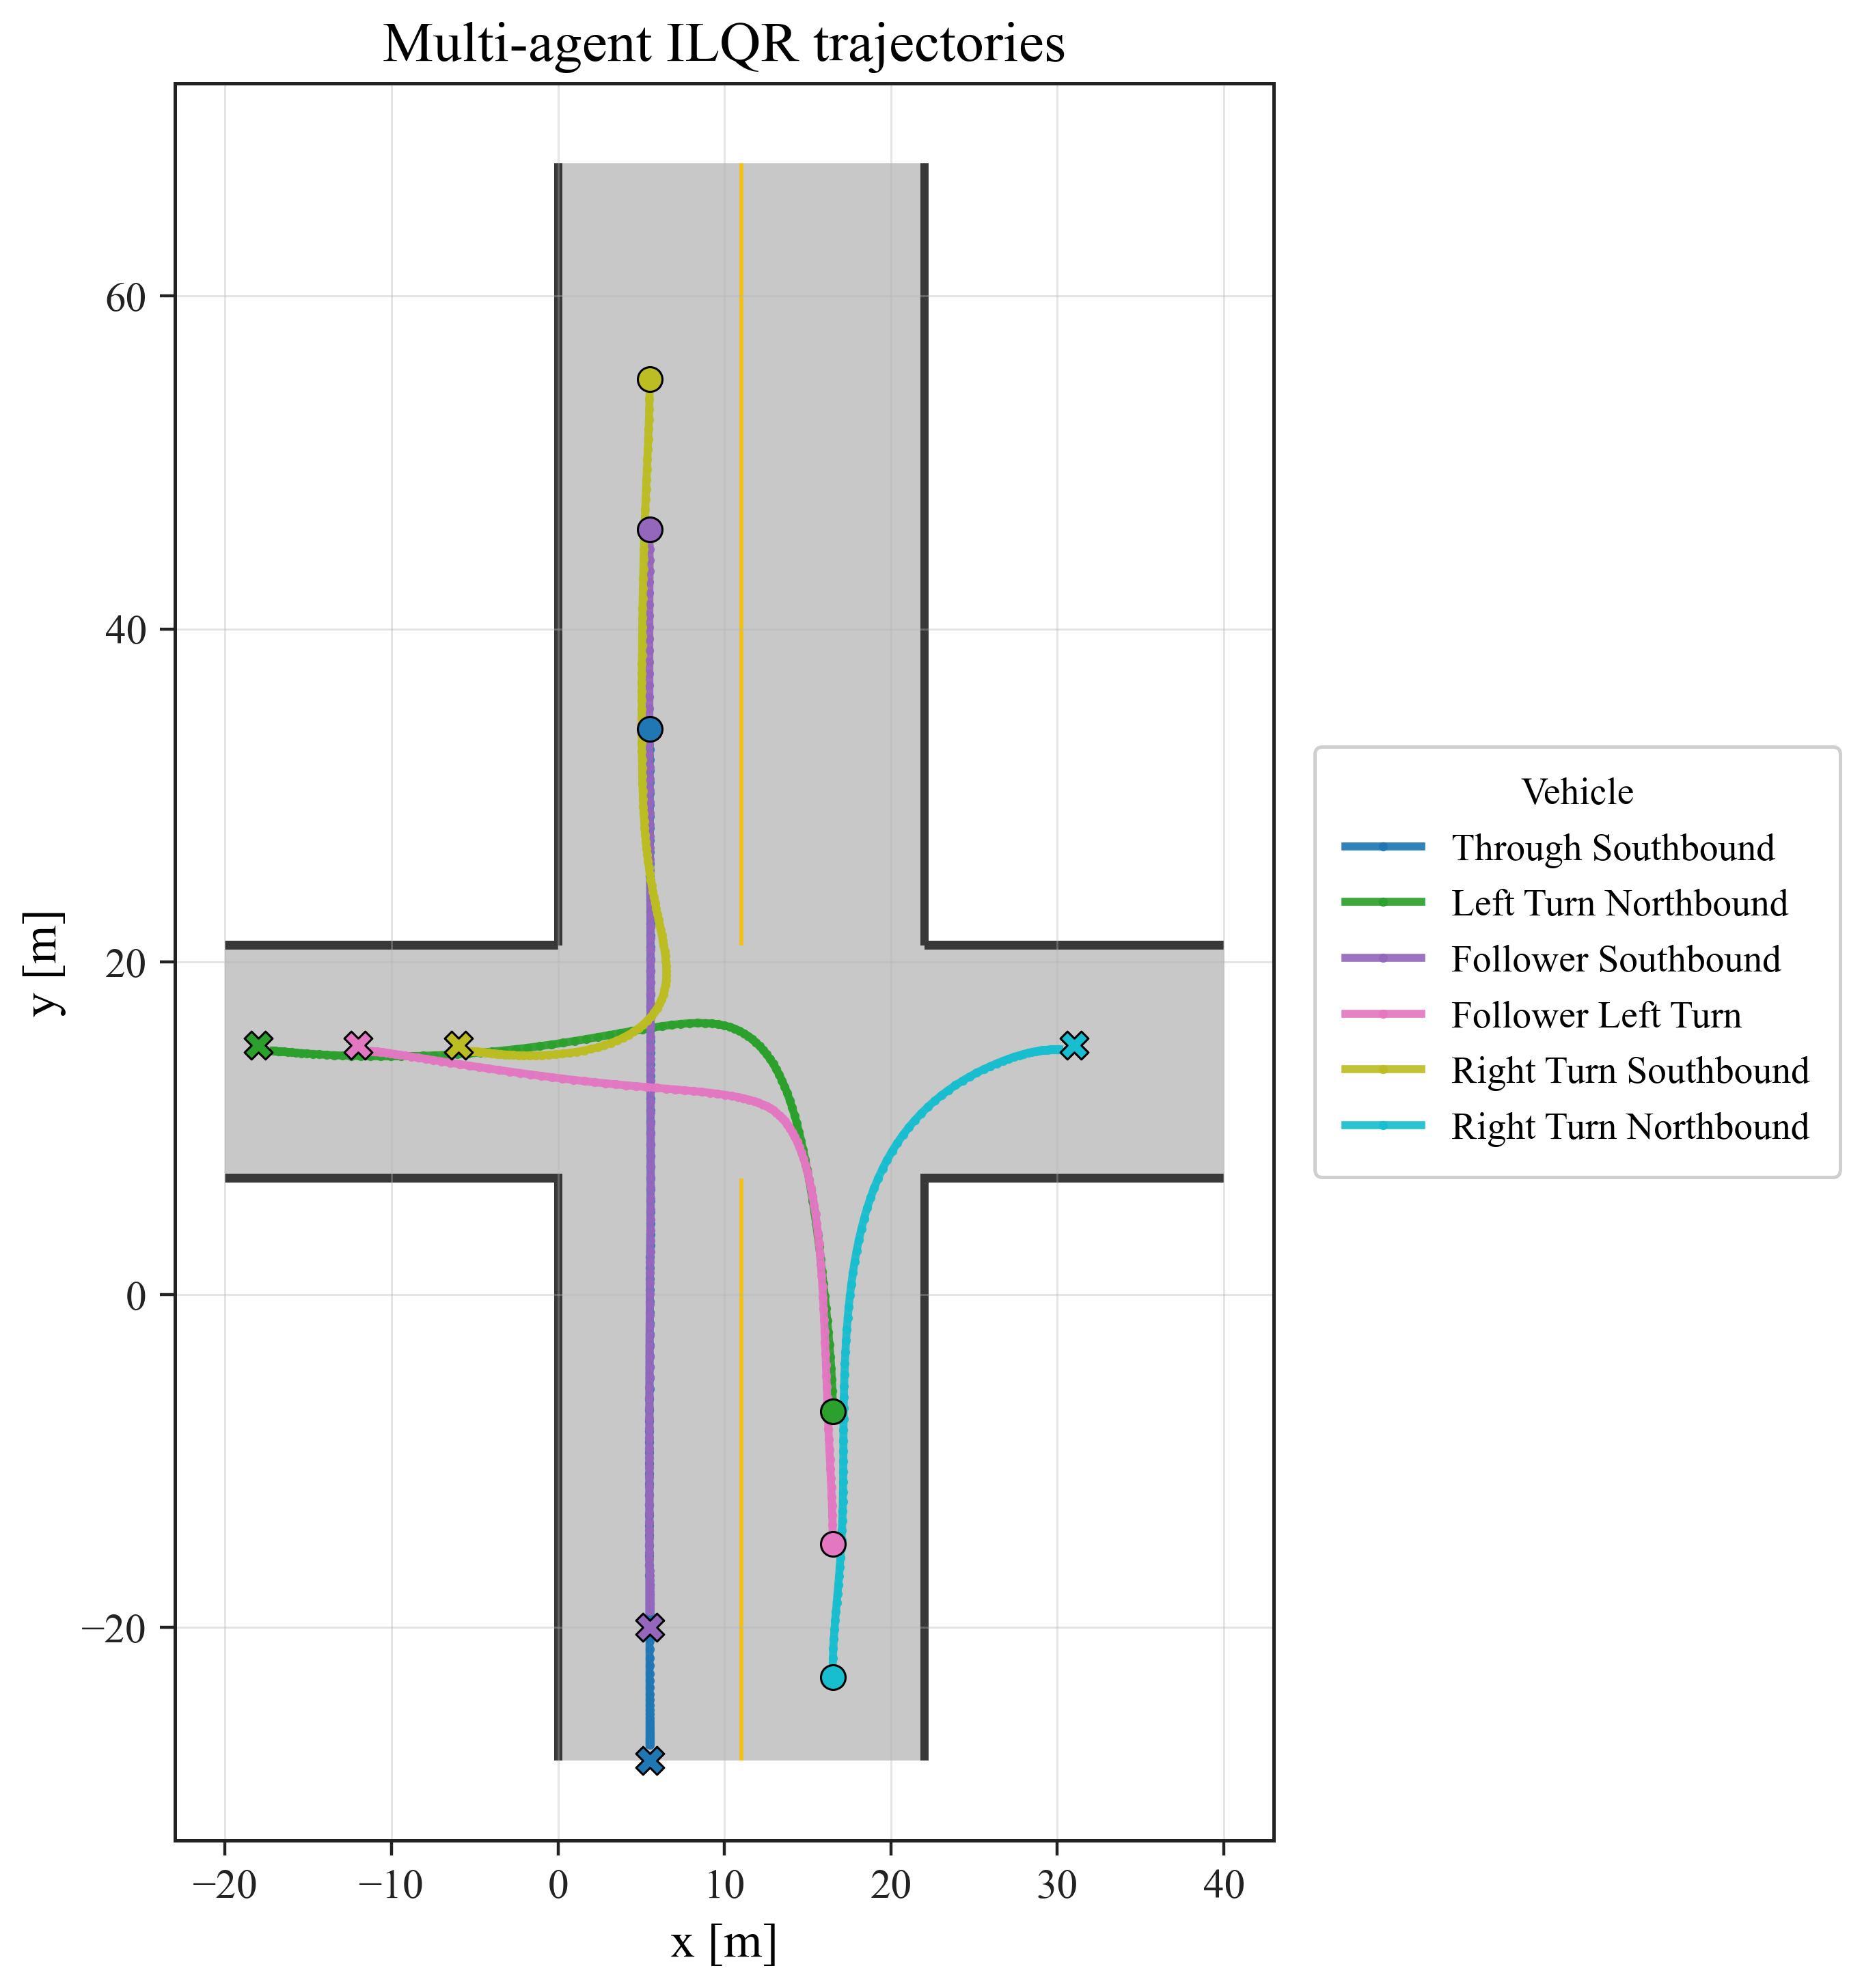

The table this chart was drawn from, first rows:
step, time_s, through_southbound_active, through_southbound_x_m, through_southbound_y_m, through_southbound_speed_mps, through_southbound_heading_rad, through_southbound_kappa_radpm, through_southbound_a_mps2, through_southbound_distance_to_destinati…, left_turn_northbound_active, left_turn_northbound_x_m, left_turn_northbound_y_m, left_turn_northbound_speed_mps, left_turn_northbound_heading_rad, left_turn_northbound_kappa_radpm, left_turn_northbound_a_mps2, left_turn_northbound_distance_to_destina…, follower_southbound_active, follower_southbound_x_m, follower_southbound_y_m, follower_southbound_speed_mps, follower_southbound_heading_rad, follower_southbound_kappa_radpm
0, 0.0, True, 5.5, 34.0, 6.0, -1.571, 0.0005867, 2.322, 62.0, True, 16.5, -7.0, 6.0, 1.571, 0.04314, 3.454, 40.92, True, 5.5, 46.0, 6.0, -1.571, -0.00421
1, 0.1, True, 5.5, 33.4, 6.232, -1.57, 0.0009104, 1.939, 61.4, True, 16.5, -6.4, 6.345, 1.597, 0.03037, 2.861, 40.6, True, 5.5, 45.4, 6.196, -1.573, -0.001433
2, 0.2, True, 5.5, 32.78, 6.426, -1.57, 0.00104, 1.611, 60.78, True, 16.48, -5.766, 6.632, 1.616, 0.02199, 2.329, 40.25, True, 5.498, 44.78, 6.36, -1.574, -0.0001332
3, 0.3, True, 5.501, 32.13, 6.587, -1.569, 0.001088, 1.331, 60.13, True, 16.45, -5.103, 6.864, 1.631, 0.01634, 1.855, 39.89, True, 5.496, 44.14, 6.497, -1.574, 0.0004494
4, 0.4, True, 5.502, 31.48, 6.72, -1.568, 0.001102, 1.092, 59.48, True, 16.41, -4.418, 7.05, 1.642, 0.01247, 1.432, 39.51, True, 5.494, 43.49, 6.61, -1.574, 0.0006791
5, 0.5, True, 5.503, 30.8, 6.83, -1.568, 0.001101, 0.888, 58.8, True, 16.36, -3.715, 7.193, 1.651, 0.009837, 1.056, 39.13, True, 5.492, 42.83, 6.704, -1.574, 0.000737
6, 0.6, True, 5.505, 30.12, 6.918, -1.567, 0.001086, 0.7132, 58.12, True, 16.31, -2.998, 7.299, 1.658, 0.008088, 0.7198, 38.74, True, 5.49, 42.16, 6.781, -1.573, 0.0007152
7, 0.7, True, 5.508, 29.43, 6.99, -1.566, 0.001053, 0.5637, 57.43, True, 16.24, -2.271, 7.371, 1.664, 0.007003, 0.4177, 38.35, True, 5.488, 41.49, 6.844, -1.573, 0.0006609
8, 0.8, True, 5.511, 28.73, 7.046, -1.566, 0.0009917, 0.4355, 56.73, True, 16.17, -1.537, 7.412, 1.669, 0.006435, 0.1445, 37.96, True, 5.487, 40.8, 6.894, -1.572, 0.0005987
9, 0.9, True, 5.515, 28.03, 7.09, -1.565, 0.0008876, 0.3257, 56.03, True, 16.1, -0.799, 7.427, 1.673, 0.006281, -0.1048, 37.58, True, 5.486, 40.11, 6.933, -1.572, 0.0005409
10, 1.0, True, 5.519, 27.32, 7.122, -1.564, 0.0007251, 0.2315, 55.32, True, 16.03, -0.06022, 7.416, 1.678, 0.006469, -0.3342, 37.21, True, 5.486, 39.42, 6.964, -1.571, 0.0004933
11, 1.1, True, 5.524, 26.6, 7.145, -1.564, 0.0004897, 0.1507, 54.6, True, 15.95, 0.6772, 7.383, 1.683, 0.006943, -0.5471, 36.84, True, 5.485, 38.72, 6.987, -1.571, 0.0004586
12, 1.2, True, 5.529, 25.89, 7.16, -1.563, 0.0001719, 0.08125, 53.89, True, 15.86, 1.411, 7.328, 1.688, 0.007662, -0.7463, 36.49, True, 5.485, 38.02, 7.004, -1.571, 0.0004379
13, 1.3, True, 5.534, 25.17, 7.168, -1.563, -0.0002266, 0.02174, 53.17, True, 15.78, 2.139, 7.254, 1.694, 0.008588, -0.9337, 36.14, True, 5.485, 37.32, 7.015, -1.57, 0.0004311
14, 1.4, True, 5.54, 24.46, 7.171, -1.563, -0.0006868, -0.02911, 52.46, True, 15.69, 2.859, 7.16, 1.7, 0.009688, -1.11, 35.81, True, 5.486, 36.62, 7.021, -1.57, 0.0004381
15, 1.5, True, 5.545, 23.74, 7.168, -1.564, -0.001168, -0.0723, 51.74, True, 15.6, 3.569, 7.049, 1.707, 0.01093, -1.277, 35.49, True, 5.486, 35.92, 7.024, -1.57, 0.0004586
16, 1.6, True, 5.55, 23.02, 7.161, -1.565, -0.001608, -0.1086, 51.02, True, 15.5, 4.267, 6.922, 1.715, 0.0123, -1.432, 35.18, True, 5.487, 35.22, 7.023, -1.569, 0.000492
17, 1.7, True, 5.555, 22.31, 7.15, -1.566, -0.001935, -0.1385, 50.31, True, 15.4, 4.952, 6.778, 1.723, 0.01376, -1.576, 34.88, True, 5.488, 34.51, 7.019, -1.569, 0.0005378
18, 1.8, True, 5.558, 21.59, 7.136, -1.567, -0.002086, -0.1625, 49.59, True, 15.3, 5.622, 6.621, 1.732, 0.01532, -1.706, 34.59, True, 5.489, 33.81, 7.013, -1.569, 0.0005952
19, 1.9, True, 5.561, 20.88, 7.12, -1.569, -0.002026, -0.181, 48.88, True, 15.19, 6.276, 6.45, 1.743, 0.01702, -1.819, 34.32, True, 5.49, 33.11, 7.004, -1.568, 0.0006628
20, 2.0, True, 5.562, 20.17, 7.101, -1.57, -0.001764, -0.1944, 48.17, True, 15.08, 6.911, 6.268, 1.753, 0.0189, -1.915, 34.06, True, 5.492, 32.41, 6.994, -1.568, 0.0007382
21, 2.1, True, 5.563, 19.46, 7.082, -1.571, -0.001341, -0.2033, 47.46, True, 14.97, 7.527, 6.077, 1.765, 0.0211, -1.992, 33.8, True, 5.494, 31.71, 6.982, -1.567, 0.0008179
22, 2.2, True, 5.562, 18.75, 7.062, -1.572, -0.0008217, -0.2083, 46.75, True, 14.85, 8.124, 5.878, 1.778, 0.02374, -2.048, 33.56, True, 5.497, 31.01, 6.968, -1.567, 0.0008965
23, 2.3, True, 5.561, 18.04, 7.041, -1.573, -0.0002734, -0.2098, 46.04, True, 14.73, 8.699, 5.673, 1.792, 0.02702, -2.085, 33.33, True, 5.5, 30.32, 6.954, -1.566, 0.0009661
24, 2.4, True, 5.56, 17.34, 7.02, -1.573, 0.0002466, -0.2084, 45.34, True, 14.61, 9.252, 5.464, 1.807, 0.0311, -2.103, 33.11, True, 5.503, 29.62, 6.938, -1.565, 0.001016
25, 2.5, True, 5.558, 16.64, 6.999, -1.573, 0.0006952, -0.2046, 44.64, True, 14.48, 9.783, 5.254, 1.824, 0.03616, -2.1, 32.89, True, 5.507, 28.93, 6.922, -1.565, 0.001032
26, 2.6, True, 5.556, 15.94, 6.979, -1.572, 0.001042, -0.199, 43.94, True, 14.35, 10.29, 5.044, 1.843, 0.04235, -2.075, 32.69, True, 5.511, 28.24, 6.904, -1.564, 0.0009973
27, 2.7, True, 5.555, 15.24, 6.959, -1.572, 0.001269, -0.1919, 43.24, True, 14.21, 10.78, 4.836, 1.865, 0.04977, -2.028, 32.49, True, 5.515, 27.54, 6.886, -1.563, 0.0008928
28, 2.8, True, 5.555, 14.54, 6.94, -1.571, 0.00136, -0.1838, 42.54, True, 14.07, 11.24, 4.634, 1.889, 0.05843, -1.956, 32.29, True, 5.521, 26.86, 6.867, -1.563, 0.0006996
29, 2.9, True, 5.555, 13.85, 6.921, -1.57, 0.001308, -0.175, 41.85, True, 13.92, 11.68, 4.438, 1.916, 0.06826, -1.862, 32.1, True, 5.526, 26.17, 6.848, -1.562, 0.0004025
30, 3.0, True, 5.555, 13.16, 6.904, -1.569, 0.001109, -0.1658, 41.16, True, 13.77, 12.1, 4.252, 1.946, 0.07906, -1.746, 31.91, True, 5.532, 25.48, 6.827, -1.562, -4.257282953087764e-06
31, 3.1, True, 5.556, 12.47, 6.887, -1.568, 0.000763, -0.1566, 40.47, True, 13.62, 12.49, 4.077, 1.98, 0.09057, -1.617, 31.72, True, 5.538, 24.8, 6.807, -1.562, -0.0005104
32, 3.2, True, 5.558, 11.78, 6.871, -1.568, 0.0002842, -0.1478, 39.78, True, 13.46, 12.87, 3.916, 2.017, 0.1025, -1.481, 31.53, True, 5.544, 24.12, 6.786, -1.562, -0.001083
33, 3.3, True, 5.56, 11.09, 6.857, -1.568, -0.0002987, -0.1396, 39.09, True, 13.29, 13.22, 3.768, 2.057, 0.1148, -1.347, 31.34, True, 5.55, 23.44, 6.764, -1.563, -0.001667
34, 3.4, True, 5.562, 10.4, 6.843, -1.568, -0.0009367, -0.1324, 38.4, True, 13.11, 13.55, 3.633, 2.1, 0.1273, -1.221, 31.14, True, 5.555, 22.77, 6.742, -1.564, -0.002183
35, 3.5, True, 5.565, 9.72, 6.829, -1.568, -0.00156, -0.1265, 37.72, True, 12.93, 13.87, 3.511, 2.146, 0.1402, -1.106, 30.95, True, 5.559, 22.09, 6.72, -1.566, -0.002549
36, 3.6, True, 5.566, 9.037, 6.817, -1.569, -0.002087, -0.1221, 37.04, True, 12.74, 14.16, 3.4, 2.196, 0.1538, -0.9964, 30.75, True, 5.563, 21.42, 6.698, -1.567, -0.002698
37, 3.7, True, 5.567, 8.355, 6.805, -1.571, -0.002438, -0.1193, 36.36, True, 12.54, 14.44, 3.301, 2.248, 0.1684, -0.8851, 30.54, True, 5.565, 20.75, 6.675, -1.569, -0.002595
38, 3.8, True, 5.567, 7.675, 6.793, -1.573, -0.002559, -0.1182, 35.67, True, 12.33, 14.7, 3.212, 2.303, 0.1843, -0.7589, 30.33, True, 5.566, 20.08, 6.653, -1.571, -0.002252
39, 3.9, True, 5.566, 6.996, 6.781, -1.574, -0.002435, -0.1187, 35, True, 12.12, 14.93, 3.136, 2.363, 0.2015, -0.602, 30.12, True, 5.566, 19.42, 6.632, -1.572, -0.001716
40, 4.0, True, 5.564, 6.317, 6.769, -1.576, -0.002099, -0.1206, 34.32, True, 11.89, 15.15, 3.076, 2.426, 0.2192, -0.3969, 29.89, True, 5.565, 18.75, 6.611, -1.574, -0.001061
41, 4.1, True, 5.56, 5.641, 6.757, -1.577, -0.001614, -0.1236, 33.64, True, 11.66, 15.36, 3.036, 2.493, 0.236, -0.127, 29.66, True, 5.563, 18.09, 6.591, -1.574, -0.0003612
42, 4.2, True, 5.556, 4.965, 6.744, -1.578, -0.00106, -0.1275, 32.96, True, 11.42, 15.54, 3.024, 2.565, 0.2494, 0.2196, 29.42, True, 5.561, 17.43, 6.571, -1.574, 0.0003144
43, 4.3, True, 5.551, 4.29, 6.732, -1.579, -0.0005072, -0.132, 32.29, True, 11.17, 15.7, 3.046, 2.64, 0.2564, 0.6454, 29.17, True, 5.559, 16.78, 6.553, -1.574, 0.0009129
44, 4.4, True, 5.545, 3.617, 6.719, -1.579, -9.938229584848728e-06, -0.1368, 31.62, True, 10.9, 15.85, 3.11, 2.718, 0.2541, 1.138, 28.91, True, 5.556, 16.12, 6.536, -1.574, 0.001396
45, 4.5, True, 5.539, 2.946, 6.705, -1.579, 0.0004002, -0.142, 30.95, True, 10.61, 15.98, 3.224, 2.797, 0.241, 1.667, 28.63, True, 5.554, 15.47, 6.52, -1.573, 0.001739
46, 4.6, True, 5.533, 2.275, 6.691, -1.579, 0.0007109, -0.1473, 30.28, True, 10.31, 16.09, 3.391, 2.875, 0.2183, 2.187, 28.33, True, 5.553, 14.82, 6.505, -1.572, 0.001924
47, 4.7, True, 5.528, 1.606, 6.676, -1.579, 0.0009241, -0.1527, 29.61, True, 9.984, 16.18, 3.609, 2.949, 0.1892, 2.648, 28.01, True, 5.553, 14.17, 6.492, -1.57, 0.001939
48, 4.8, True, 5.522, 0.9384, 6.661, -1.578, 0.001051, -0.1582, 28.94, True, 9.63, 16.25, 3.874, 3.017, 0.158, 3.007, 27.66, True, 5.553, 13.52, 6.48, -1.569, 0.00178
49, 4.9, True, 5.518, 0.2724, 6.645, -1.577, 0.001106, -0.1638, 28.27, True, 9.246, 16.29, 4.175, 3.079, 0.128, 3.237, 27.28, True, 5.554, 12.87, 6.469, -1.568, 0.001445
50, 5.0, True, 5.513, -0.3921, 6.628, -1.577, 0.001106, -0.1696, 27.61, True, 8.829, 16.32, 4.498, 3.132, 0.1013, 3.33, 26.86, True, 5.556, 12.22, 6.459, -1.567, 0.0009427
51, 5.1, True, 5.509, -1.055, 6.611, -1.576, 0.001066, -0.1755, 26.95, True, 8.379, 16.32, 4.831, 3.178, 0.07868, 3.297, 26.41, True, 5.558, 11.58, 6.45, -1.566, 0.000296
52, 5.2, True, 5.506, -1.716, 6.594, -1.575, 0.0009984, -0.1817, 26.28, True, 7.896, 16.31, 5.161, 3.216, 0.05999, 3.159, 25.93, True, 5.561, 10.93, 6.443, -1.566, -0.0004542
53, 5.3, True, 5.503, -2.375, 6.576, -1.575, 0.000915, -0.1881, 25.62, True, 7.382, 16.27, 5.477, 3.247, 0.04475, 2.94, 25.41, True, 5.564, 10.29, 6.436, -1.567, -0.001245
54, 5.4, True, 5.5, -3.033, 6.557, -1.574, 0.0008235, -0.1948, 24.97, True, 6.837, 16.21, 5.771, 3.271, 0.03237, 2.668, 24.87, True, 5.567, 9.643, 6.43, -1.567, -0.001996
55, 5.5, True, 5.498, -3.689, 6.537, -1.573, 0.00073, -0.2018, 24.31, True, 6.265, 16.14, 6.038, 3.29, 0.02229, 2.365, 24.29, True, 5.569, 9, 6.425, -1.569, -0.002614
56, 5.6, True, 5.497, -4.342, 6.517, -1.573, 0.0006389, -0.2093, 23.66, True, 5.667, 16.05, 6.274, 3.303, 0.01407, 2.051, 23.69, True, 5.57, 8.357, 6.42, -1.57, -0.003017
57, 5.7, True, 5.495, -4.994, 6.496, -1.573, 0.0005528, -0.2172, 23.01, True, 5.048, 15.95, 6.479, 3.312, 0.007375, 1.743, 23.07, True, 5.571, 7.715, 6.416, -1.572, -0.003149
58, 5.8, True, 5.494, -5.644, 6.475, -1.572, 0.0004737, -0.2256, 22.36, True, 4.41, 15.84, 6.654, 3.317, 0.00193, 1.452, 22.43, True, 5.57, 7.074, 6.412, -1.574, -0.002997
59, 5.9, True, 5.493, -6.291, 6.452, -1.572, 0.0004027, -0.2343, 21.71, True, 3.754, 15.72, 6.799, 3.318, -0.002462, 1.183, 21.77, True, 5.568, 6.433, 6.407, -1.576, -0.002598
... 68 more rows
